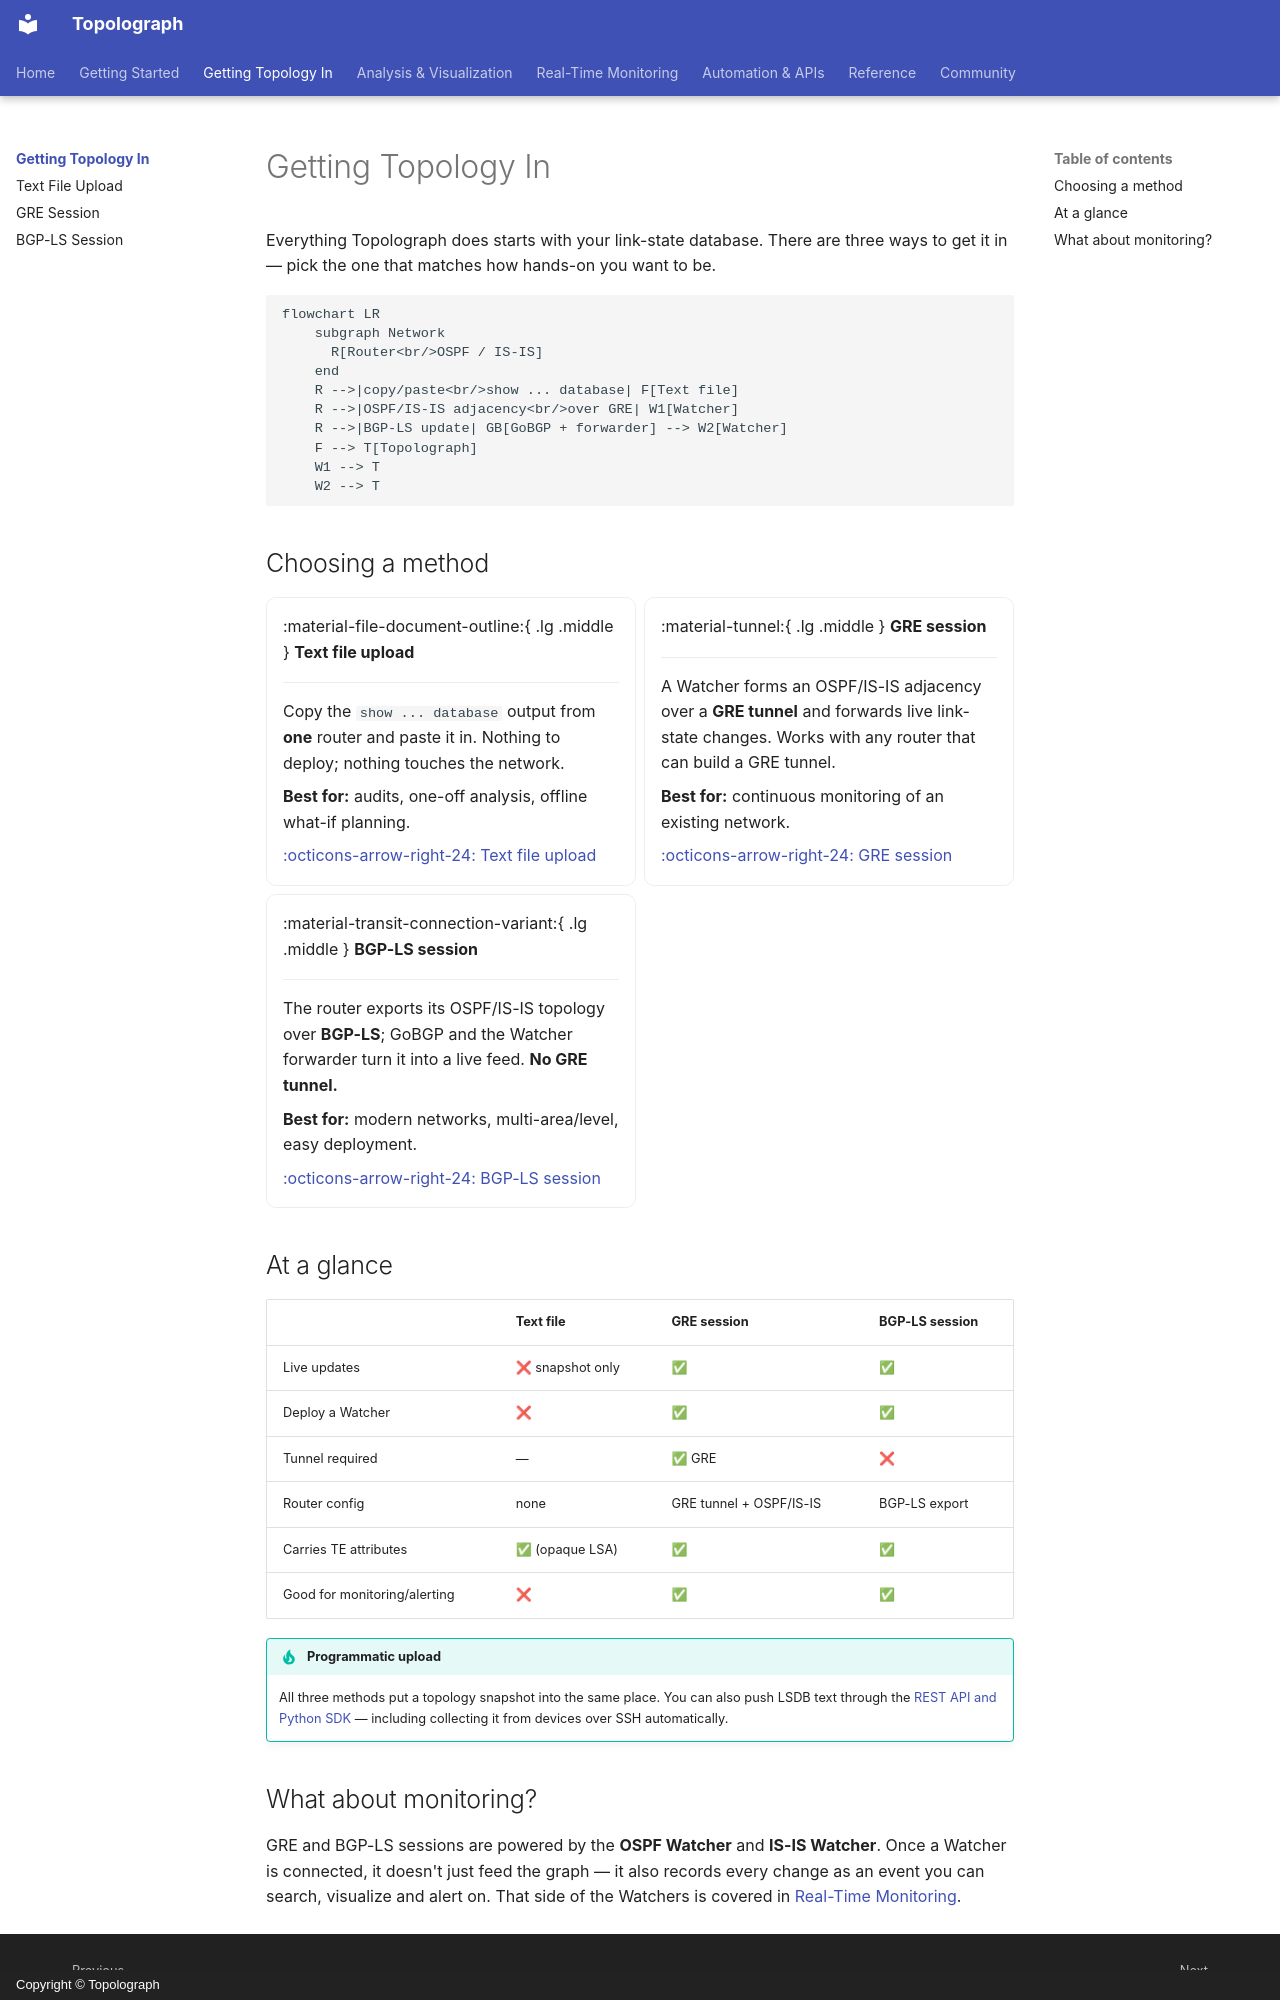

repository: Vadims06/topolograph · page: ingestion/index.html · generator: mkdocs · copyright: Copyright © Topolograph

# Getting Topology In

Everything Topolograph does starts with your link-state database. There are three
ways to get it in — pick the one that matches how hands-on you want to be.

```mermaid
flowchart LR
    subgraph Network
      R[Router<br/>OSPF / IS-IS]
    end
    R -->|copy/paste<br/>show ... database| F[Text file]
    R -->|OSPF/IS-IS adjacency<br/>over GRE| W1[Watcher]
    R -->|BGP-LS update| GB[GoBGP + forwarder] --> W2[Watcher]
    F --> T[Topolograph]
    W1 --> T
    W2 --> T
```

## Choosing a method

<div class="grid cards" markdown>

-   :material-file-document-outline:{ .lg .middle } __Text file upload__

    ---

    Copy the `show ... database` output from **one** router and paste it in.
    Nothing to deploy; nothing touches the network.

    **Best for:** audits, one-off analysis, offline what-if planning.

    [:octicons-arrow-right-24: Text file upload](text-file.md)

-   :material-tunnel:{ .lg .middle } __GRE session__

    ---

    A Watcher forms an OSPF/IS-IS adjacency over a **GRE tunnel** and forwards
    live link-state changes. Works with any router that can build a GRE tunnel.

    **Best for:** continuous monitoring of an existing network.

    [:octicons-arrow-right-24: GRE session](gre.md)

-   :material-transit-connection-variant:{ .lg .middle } __BGP-LS session__

    ---

    The router exports its OSPF/IS-IS topology over **BGP-LS**; GoBGP and the
    Watcher forwarder turn it into a live feed. **No GRE tunnel.**

    **Best for:** modern networks, multi-area/level, easy deployment.

    [:octicons-arrow-right-24: BGP-LS session](bgp-ls.md)

</div>

## At a glance

| | Text file | GRE session | BGP-LS session |
| --- | --- | --- | --- |
| Live updates | ❌ snapshot only | ✅ | ✅ |
| Deploy a Watcher | ❌ | ✅ | ✅ |
| Tunnel required | — | ✅ GRE | ❌ |
| Router config | none | GRE tunnel + OSPF/IS-IS | BGP-LS export |
| Carries TE attributes | ✅ (opaque LSA) | ✅ | ✅ |
| Good for monitoring/alerting | ❌ | ✅ | ✅ |

!!! tip "Programmatic upload"
    All three methods put a topology snapshot into the same place. You can also
    push LSDB text through the [REST API and Python SDK](../automation/python-sdk.md) —
    including collecting it from devices over SSH automatically.
